4-way image classification set "cells" from GitHub (MarkF123/cells); label vocabulary: artef, lymph, monoc, segm.

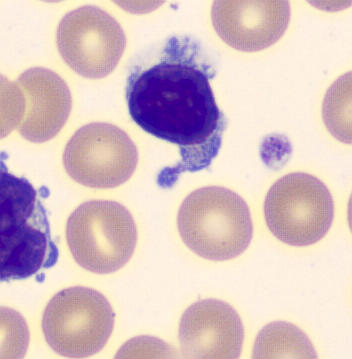
Label: lymph

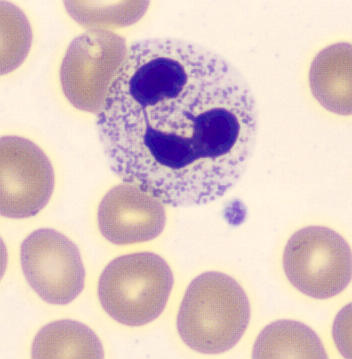
Label: segm

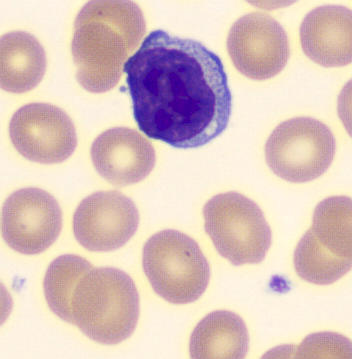
Label: lymph

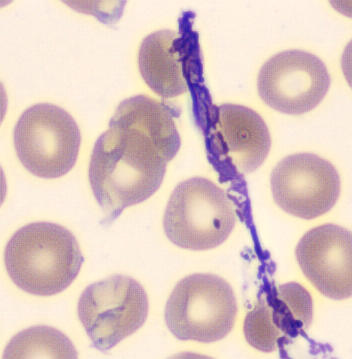
Label: artef

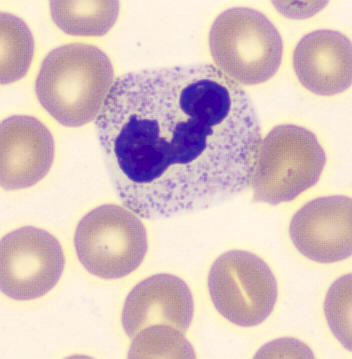
Label: segm

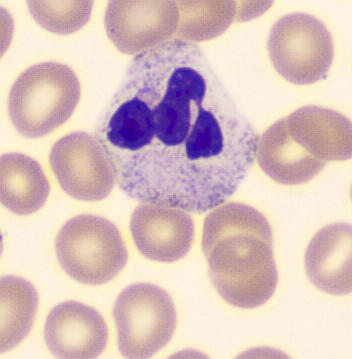
Label: segm
